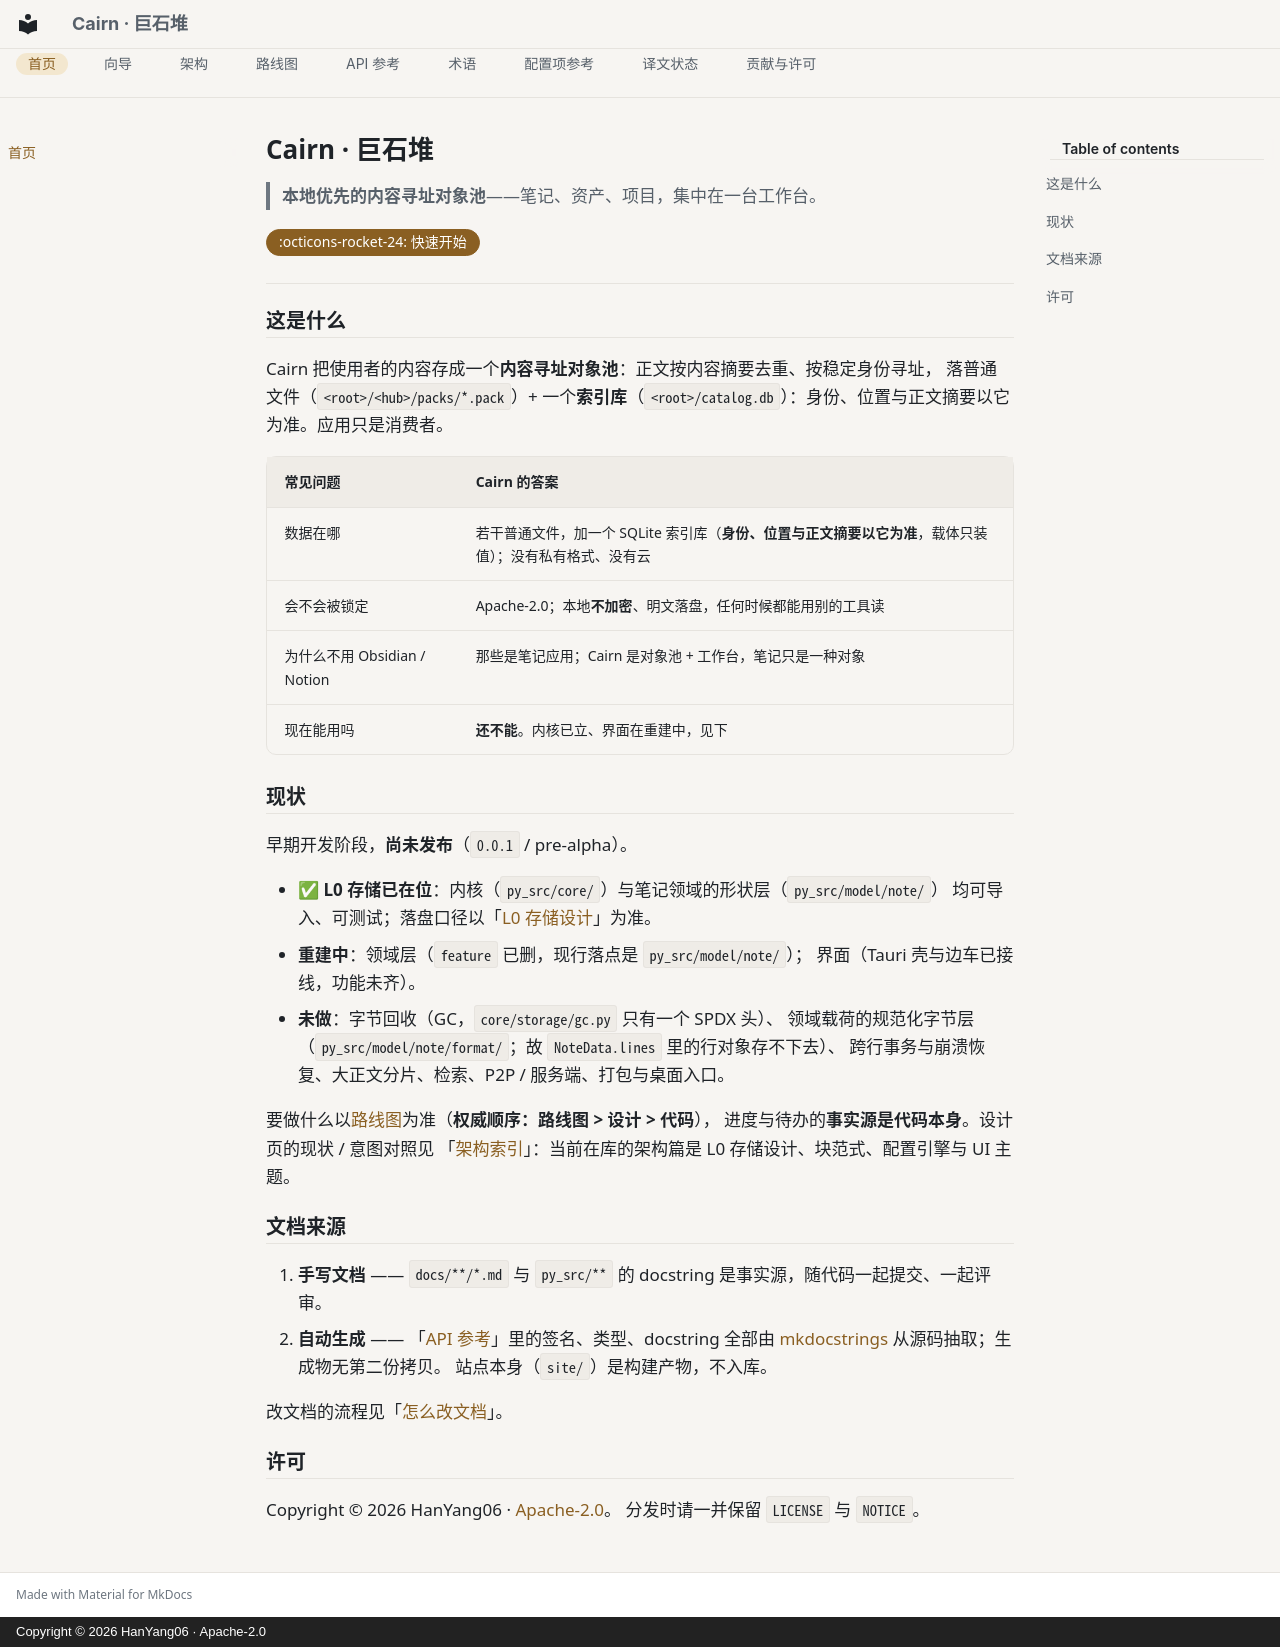

repository: HanYang06/Cairn · page: index.html · generator: mkdocs · copyright: Copyright © 2026 HanYang06 · Apache-2.0

<!-- SPDX-FileCopyrightText: 2026 HanYang06 -->
<!-- SPDX-License-Identifier: Apache-2.0 -->

# Cairn · 巨石堆

> **本地优先的内容寻址对象池**——笔记、资产、项目，集中在一台工作台。

[:octicons-rocket-24: 快速开始](guides/quickstart.md){ .md-button .md-button--primary }

---

## 这是什么

Cairn 把使用者的内容存成一个**内容寻址对象池**：正文按内容摘要去重、按稳定身份寻址，
落普通文件（`<root>/<hub>/packs/*.pack`）+ 一个**索引库**（`<root>/catalog.db`）：身份、位置与正文摘要以它为准。应用只是消费者。

| 常见问题 | Cairn 的答案 |
|---|---|
| 数据在哪 | 若干普通文件，加一个 SQLite 索引库（**身份、位置与正文摘要以它为准**，载体只装值）；没有私有格式、没有云 |
| 会不会被锁定 | Apache-2.0；本地**不加密**、明文落盘，任何时候都能用别的工具读 |
| 为什么不用 Obsidian / Notion | 那些是笔记应用；Cairn 是对象池 + 工作台，笔记只是一种对象 |
| 现在能用吗 | **还不能**。内核已立、界面在重建中，见下 |

## 现状

早期开发阶段，**尚未发布**（`0.0.1` / pre-alpha）。

- ✅ **L0 存储已在位**：内核（`py_src/core/`）与笔记领域的形状层（`py_src/model/note/`）
  均可导入、可测试；落盘口径以「[L0 存储设计](architecture/storage-design.md)」为准。
- **重建中**：领域层（`feature` 已删，现行落点是 `py_src/model/note/`）；
  界面（Tauri 壳与边车已接线，功能未齐）。
- **未做**：字节回收（GC，`core/storage/gc.py` 只有一个 SPDX 头）、
  领域载荷的规范化字节层（`py_src/model/note/format/`；故 `NoteData.lines` 里的行对象存不下去）、
  跨行事务与崩溃恢复、大正文分片、检索、P2P / 服务端、打包与桌面入口。

要做什么以[路线图](roadmap/1.x.md)为准（**权威顺序：路线图 > 设计 > 代码**），
进度与待办的**事实源是代码本身**。设计页的现状 / 意图对照见
「[架构索引](architecture/index.md)」：当前在库的架构篇是 L0 存储设计、块范式、配置引擎与 UI 主题。

## 文档来源

1. **手写文档** —— `docs/**/*.md` 与 `py_src/**` 的 docstring 是事实源，随代码一起提交、一起评审。
2. **自动生成** —— 「[API 参考](api/index.md)」里的签名、类型、docstring 全部由
   [mkdocstrings](https://mkdocstrings.github.io/) 从源码抽取；生成物无第二份拷贝。
   站点本身（`site/`）是构建产物，不入库。

改文档的流程见「[怎么改文档](contributing.md#怎么改文档)」。

## 许可

Copyright &copy; 2026 HanYang06 · [Apache-2.0](contributing.md#许可与署名)。
分发时请一并保留 `LICENSE` 与 `NOTICE`。
